2-way image classification set "dataset" from GitHub (drgusimyth/diabetes_classifier); label vocabulary: diabetic, healthy.

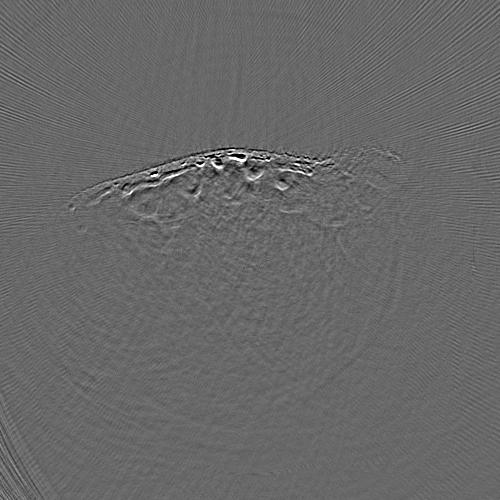
Label: healthy

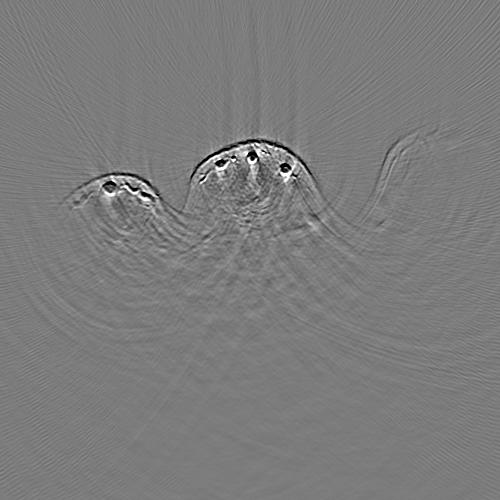
Label: healthy

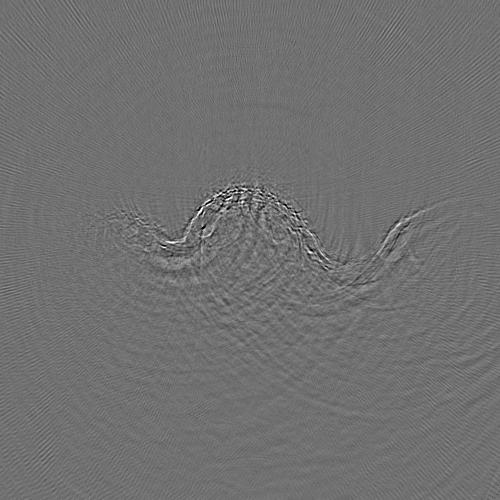
Label: diabetic

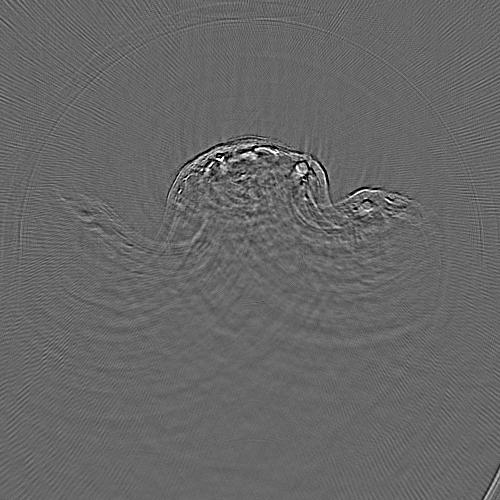
Label: diabetic

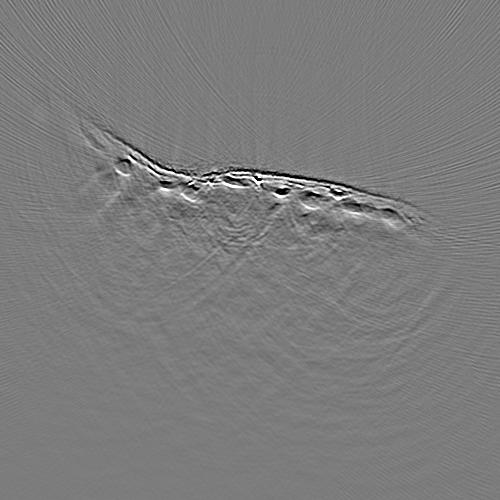
Label: healthy

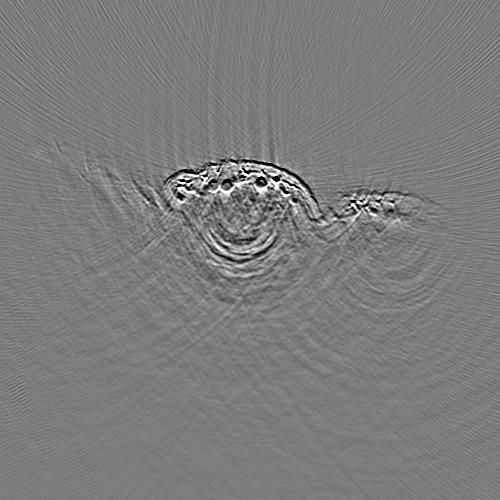
Label: healthy
